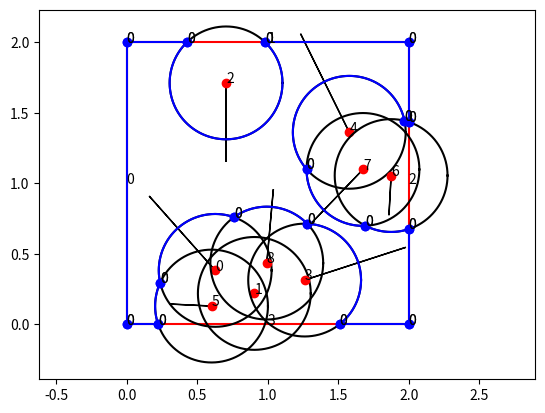
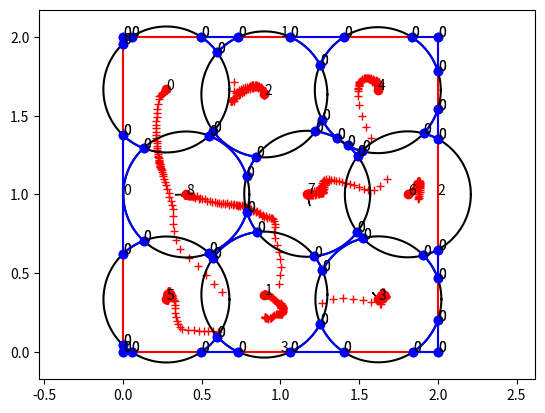
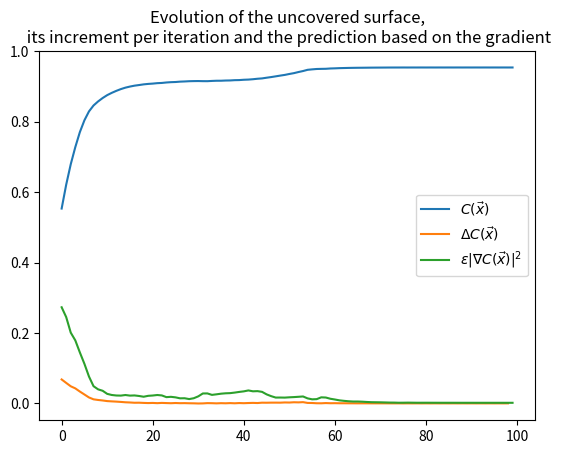

Write Python code to recreate these figures, in order.
from numpy import *
import matplotlib.pyplot as plt
from mpl_toolkits.mplot3d import Axes3D
import numpy as np

def is_pos_def(x):
    return np.all(np.linalg.eigvals(x) >= 0)

Rpi2 = np.array([[0,-1],[1,0]])

class Circle():
    N = 0
    def __init__(self, C, r):
        self.C = array(C, dtype=float)
        self.r = r
        self.points = []
        self.N = Circle.N
        Circle.N += 1
        self.gradient = zeros(2)
        self.edges = []
        self.isolated = False
        self.Rgradient = 0  #666 what is this?
        
    def clean(self):
        self.points = []
        self.gradient *= 0
        self.edges = []
        self.isolated = False
        self.Rgradient = 0 #666 what is this?
        
    def CC_intersection(self, circle):
        D = circle.C - self.C
        d = linalg.norm(D)
        if(d < self.r + circle.r):
            Ud = D/d; UQd = array([-Ud[1], Ud[0]])
            x = (self.r*self.r + d*d - circle.r*circle.r)/(2*d)
            y = sqrt(self.r*self.r - x*x)
            P1 = Point(self.C + Ud*x + UQd*y, circle, self)
            P2 = Point(self.C + Ud*x - UQd*y, self, circle)
            
            P1.subhessian(P1.P - P1.Cin.C, P1.P - P1.Cout.C)
            P2.subhessian(P2.P - P2.Cin.C, P2.P - P2.Cout.C)
            
            self.points.append(P1); self.points.append(P2)
            circle.points.append(P1); circle.points.append(P2)
            
    def CS_intersection(self, segment):
        A = segment.P1; B = segment.P2; C = self.C
        U = B-A; V = C-A
        u = linalg.norm(U)
        Eu = U/u
        y = cross(Eu,V)
        if(abs(y) < self.r):
            x = sqrt(self.r*self.r - y*y)
            s = V@Eu
            
            P1 = Point(A + (s-x)*Eu, segment, self)
            self.points.append(P1); segment.points.append(P1)
            P2 = Point(A + (s+x)*Eu, self, segment)
            self.points.append(P2); segment.points.append(P2)
            
            P1.subhessian(P1.Cin.normal, P1.P - P1.Cout.C)
            P2.subhessian(P2.P - P2.Cin.C, P2.Cout.normal)
    
    def filter_points(self):
        self.isolated = len(self.points) == 0
        self.points.sort(key = lambda x: arctan2(x.P[1] - self.C[1],x.P[0] - self.C[0]))
        for i in range(len(self.points)):
            if(self.points[i].Cin == self):
                for j in range(i+1, i+len(self.points)):
                    if(self.points[j%len(self.points)].Cin == self.points[i].Cout):
                        break
                    else:
                        self.points[j%len(self.points)].order += 1

            
    def remove_inner_points(self):
        self.points = list(filter(lambda x: x.order == 0, self.points))

    def compute_gradient(self):
        if(len(self.points)==0):
            return zeros(2)
        gradient = zeros(2)
        if(self.points[0].Cin == self):
            self.points = self.points[1:] + self.points[0:1]
        for i in range(0, len(self.points),2):
            gradient -= self.points[i+1].P - self.points[i].P
            self.Rgradient -= (arctan2(self.points[i+1].P[1]-self.C[1],self.points[i+1].P[0]-self.C[0])- arctan2(self.points[i].P[1]-self.C[1],self.points[i].P[0]-self.C[0]))*self.r
        gradient = array([-gradient[1], gradient[0]])
        self.gradient = gradient
        print('rgrad = ', self.N, self.Rgradient)
        if(self.Rgradient > 0):
            self.Rgradient -= 2*pi*self.r
        if(self.isolated):
            self.Rgradient += 2*pi*self.r
        return gradient

    
    def integrate(self, segments, plot=False):
        self.edges = []
        for i in range(0, len(self.points),2):
            self.edges.append([self.points[i].P,self.points[i+1].P])
        integral = 0
        for edge in self.edges:
            theta1 = arctan2(edge[0][1] - self.C[1],edge[0][0] - self.C[0])
            theta2 = arctan2(edge[1][1] - self.C[1],edge[1][0] - self.C[0])
            if(theta1 > theta2):
                theta2 += 2*pi
            
            if(plot):
                theta = linspace(theta1, theta2, 100)
                x = self.C[0] + self.r*cos(theta)
                y = self.C[1] + self.r*sin(theta)
                plt.plot(x,y, 'b')
            integral -= self.r**2*(theta2-theta1)/2 + np.cross(self.C, edge[1] - edge[0])/2
        if(self.isolated):
            vector = np.array([self.C, np.array([1.0,0])])
            intersections = []
            for segment in segments:
                A = segment.P1
                B = segment.P2
                AB = B - A
                if(np.cross(vector[1], AB)):
                    t = np.cross(A - vector[0], vector[1]) / np.cross(vector[1], AB)
                    if 0 <= t <= 1:
                        intersection = A + t * AB
                        intersections.append(intersection)    
            intersections = [x for x in list(map(lambda x: (x - self.C)@(np.array([1.0,0]))/self.r, intersections))]
            intersections = [x for x in list(filter(lambda x: x < -1, intersections))]
            if(len(intersections) %2 == 1):
                integral -= pi*self.r**2
        return integral

    def plot(self):
        theta = linspace(0,2*pi, 1000)
        plt.plot(self.C[0] + self.r*cos(theta), self.C[1] + self.r*sin(theta), 'k')
        plt.plot(self.C[0], self.C[1], 'ro')
        plt.text(self.C[0], self.C[1], str(self.N))
        plt.arrow(self.C[0], self.C[1], self.gradient[0], self.gradient[1])

class Segment():
    N = 0
    def __init__(self, P1, P2):
        self.P1 = array(P1)
        self.P2 = array(P2)
        self.points = []
        self.N = Segment.N
        Segment.N += 1
        self.normal = array([[0,-1],[1,0]])@(self.P2-self.P1)

    def clean(self):
        self.points = []
    
    def filter_points(self):
        self.points.append(Point(self.P1, None, self))
        self.points.append(Point(self.P2, self, None))
        self.points.sort(key = lambda x: (x.P-self.P1)@(self.P2-self.P1))

        for i in range(len(self.points)):
            s = (self.points[i].P - self.P1)@(self.P2-self.P1)/linalg.norm(self.P2-self.P1)**2

            if(self.points[i].Cin == self):
                for j in range(i+1, len(self.points)):
                    if(self.points[j].Cin == self.points[i].Cout):
                        break
                    else:
                        self.points[j].order += 1
            if(self.points[i].Cin == None):
                for j in range(0,i):
                    self.points[j].order += 1
                    
    def remove_inner_points(self):
        self.points = [x for x in filter(lambda x: x.order == 0, self.points)]

    def integrate(self, plot = False):
        integral = 0
        for i in range(1,len(self.points),2):
            AA = self.points[i-1].P
            BB = self.points[i].P
            if(plot):
                plt.plot([self.points[i-1].P[0], self.points[i].P[0]],[self.points[i-1].P[1], self.points[i].P[1]], 'b')
            integral += (AA[1]*BB[0] - AA[0]*BB[1])/2
            
        return integral
    
    def plot(self):
        plt.plot([self.P1[0], self.P2[0]],[self.P1[1], self.P2[1]], 'r')
        plt.text((self.P1[0] + self.P2[0])/2,(self.P1[1] + self.P2[1])/2,str(self.N))

class Point():
    N = 0
    def __init__(self, P, Cin, Cout):
        self.P = P
        self.Cin = Cin
        self.Cout = Cout
        self.h = zeros((2,2))
        self.N = Point.N
        Point.N += 1
        self.order = 0
    
    def subhessian(self, R1, R2):
        #self.h = outer(R1, R2)/abs(cross(R1,R2))
        self.h = outer(R1, R2)/(R1@(Rpi2@R2))
    
    def plot(self):
        plt.plot(self.P[0], self.P[1], 'bo')
        plt.text(self.P[0], self.P[1], str(self.order))   
        
class Graph():
    def __init__(self):
        self.segments = []
        self.circles = []
        Circle.N = 0
        Segment.N = 0
    
    def clean_graph(self):
        for circle in self.circles:
            circle.clean()
        for segment in self.segments:
            segment.clean()
        Point.N  = 0
    
    def compute_gradients(self):
        self.clean_graph()
        for i in range(len(self.circles)):
            for j in range(i+1,len(self.circles)):
                self.circles[i].CC_intersection(self.circles[j])
            for j in range(len(self.segments)):
                self.circles[i].CS_intersection(self.segments[j])
        
        for segment in self.segments:
            segment.filter_points()
        for circle in self.circles:
            circle.filter_points()
            
        for segment in self.segments:
            segment.remove_inner_points()
        for circle in self.circles:
            circle.remove_inner_points()
            
        for circle in self.circles:
            circle.compute_gradient()
    
    def polygon(self, lst):
        for i in range(len(lst)):
            self.segments.append(Segment(lst[i], lst[(i+1)%len(lst)]))
    
    def plot_positions(self):
        for circle in self.circles:
            plt.plot(circle.C[0], circle.C[1], 'r+')
    
    def plot(self):
        for segment in self.segments:
            segment.plot()
            segment.integrate(plot=True)
            for point in segment.points:
                point.plot()
        for circle in self.circles:
            circle.plot()
            circle.integrate(self.segments, plot=True)
            for point in circle.points:
                point.plot()
        
    
    def integral(self):
        integral = 0
        for circle in self.circles:
            integral += circle.integrate(self.segments)
        for segment in self.segments:
            integral += segment.integrate()
        return integral
    
    def graph_gradient(self):
        gradient = zeros(2*len(self.circles))
        for i in range(len(self.circles)):
            gradient[2*i:2*i+2] = self.circles[i].gradient
        return gradient
    
    def graph_hessian(self):
        H = zeros((2*len(self.circles), 2*len(self.circles)))
        for circle in self.circles:
            for point in circle.points:
                SH = zeros((2*len(self.circles), 2*len(self.circles)))
                if(type(point.Cin) == type(point.Cout)):
                    i = point.Cin.N; j = point.Cout.N
                    SH[2*i:2*i+2,2*i:2*i+2] = -point.h
                    SH[2*i:2*i+2,2*j:2*j+2] = point.h
                    SH[2*j:2*j+2,2*i:2*i+2] = point.h.T
                    SH[2*j:2*j+2,2*j:2*j+2] = -point.h.T
                elif(point.Cin == circle):
                    i = circle.N
                    SH[2*i:2*i+2,2*i:2*i+2] = -2*point.h
                else:
                    j = circle.N
                    SH[2*j:2*j+2,2*j:2*j+2] = -2*point.h.T
                H += SH
                    
        return H/2
    
def plot(x):
    graph = Graph()
    graph.polygon(array([[-1,-1],[-1,1],[1,1],[1,-1]])+1)
    positions = np.reshape(x, (-1,2))

    for position in positions:
        graph.circles.append(Circle(position, R))
    graph.compute_gradients()
    graph.plot()
            
def function(x):
    graph = Graph()
    graph.polygon(array([[-1,-1],[-1,1],[1,1],[1,-1]])+1)
    positions = np.reshape(x, (-1,2))

    for position in positions:
        graph.circles.append(Circle(position, R))
        
    graph.compute_gradients()
    graph.plot_positions()
    rgrad = 0
    for circle in graph.circles:
        rgrad += circle.Rgradient
    return graph.integral(), graph.graph_gradient(), graph.graph_hessian(), rgrad
    
# def plot(x, polygon):
#     global iii  # Add this line to access the global variable iii
#     graph = Graph()
#     graph.polygon(array(polygon))
#     positions = np.reshape(x, (-1,2))

#     for position in positions:
#         graph.circles.append(Circle(position, R))
#     graph.compute_gradients()
#     graph.plot()
#     plt.axis('equal')
#     plt.show()
    
# def function(x, polygon):
#     graph = Graph()
#     graph.polygon(polygon)
#     positions = np.reshape(x, (-1,2))

#     for position in positions:
#         graph.circles.append(Circle(position, R))
        
#     graph.compute_gradients()
#     #graph.plot_positions()
#     return graph.integral(), graph.graph_gradient(), graph.graph_hessian()

def fun(x):
    return function(x)[0]

# def hessi_diag(x):
#     hessi = -function(x)[2]
#     H = hessi*0
#     for i in range(len(x)//2):
#         H[2*i:2*i+2,2*i:2*i+2] = hessi[2*i:2*i+2,2*i:2*i+2]
#     return H

def rgrad(x):
    return function(x)[3]


################
####EXAMPLE#####
################

R = 0.4
poly_surf = fun([])
N = 9
x = random.rand(2*N)*2

surface = []
prediction = []
epsilon = 0.1
hessian_prediction = []
hessian_diagonal_prediction = []

plot(x)
plt.axis('equal')
plt.show()

for i in range(100):
    F, G, H, rgrad = function(x)
    dx = G*epsilon
    prediction.append(G@G * epsilon)
    hessian_prediction.append(G@dx - 0.5*dx@(H@dx))
    x += dx
    surface.append((poly_surf-F)/poly_surf)
    # R += -0.001*(rgrad+3+linalg.norm(G))
    
plot(x)
plt.axis('equal')
plt.show()


# plt.plot(surface, label = 'dS')
# plt.show()

plt.title("Evolution of the uncovered surface,\n its increment per iteration and the prediction based on the gradient")
plt.plot(surface, label=r'$C(\vec{x})$')
plt.plot(np.diff(np.array(surface)), label=r'$\Delta C(\vec{x})$')
plt.plot(prediction, label=r'$\epsilon |\nabla C(\vec{x})|^2$')
plt.legend()
plt.savefig("evolution_F_DF_G.pdf")
